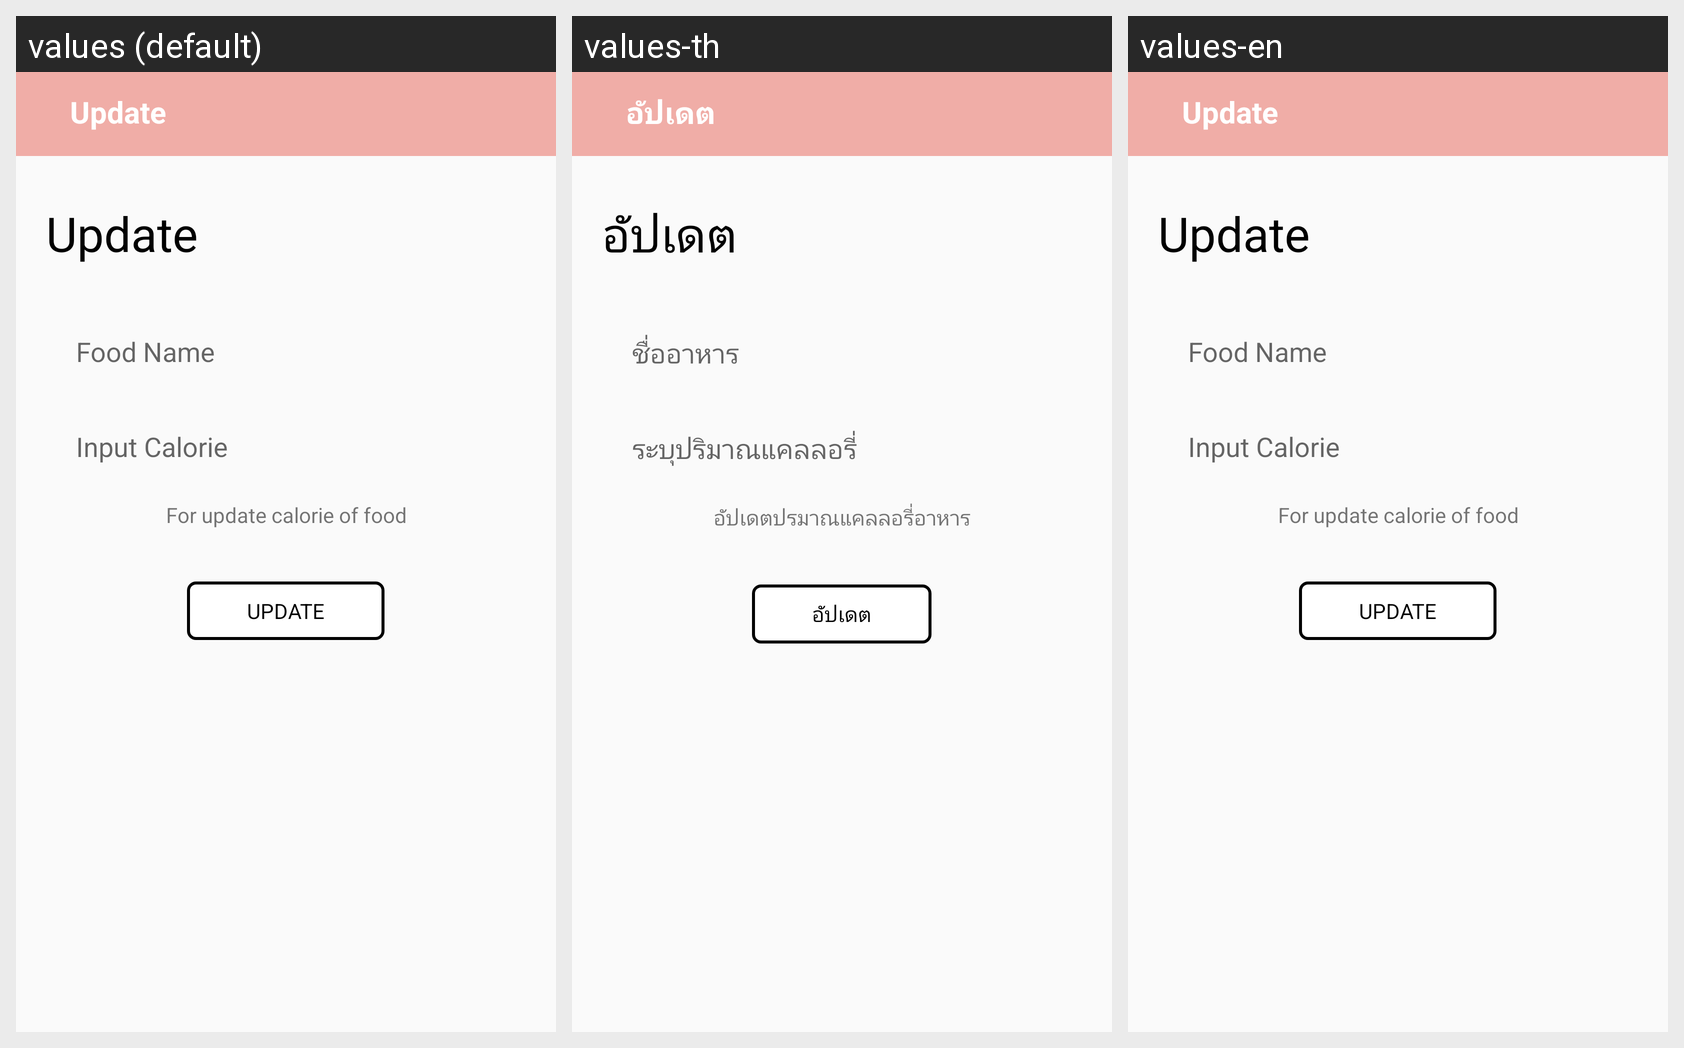

For this localized Android screen grid, give each drawn string resource with its value in every locale shown.
Android screen res/layout/activity_update.xml rendered under 3 locales, left to right: values (default), values-th, values-en. Device: Nexus 5 (rendered at 1080×1920; each locale shown at half size, 540×960, under a caption strip naming it); theme AppTheme.NoActionBar.
Strings drawn on this screen, with the default value and each locale's value (text and hints the layout hard-codes, and strings that could not be matched under every locale, appear in the picture but are not listed):

bar_update
  values: Update
  values-th: อัปเดต
  values-en: Update

textupdate
  values: Update
  values-th: อัปเดต
  values-en: Update

ubname_ac
  values: Food Name
  values-th: ชื่ออาหาร
  values-en: Food Name

cal_up
  values: Input Calorie
  values-th: ระบุปริมาณแคลลอรี่
  values-en: Input Calorie

explainfor
  values: For update calorie of food
  values-th: อัปเดตปรมาณแคลลอรี่อาหาร
  values-en: For update calorie of food

update_but_update
  values: UPDATE
  values-th: อัปเดต
  values-en: UPDATE
